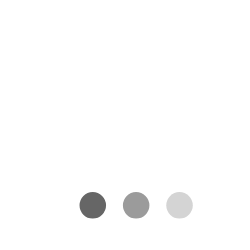
t = 0.00 s
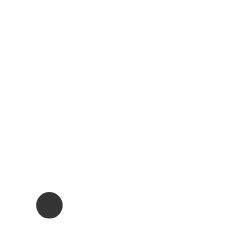
t = 0.53 s
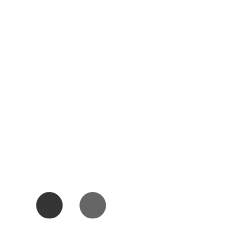
t = 0.65 s
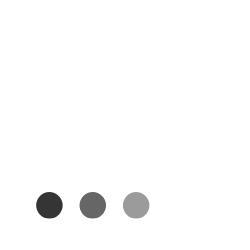
t = 0.78 s
t = 1.03 s: frame unchanged from t = 0.00 s, image omitted
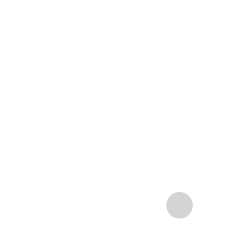
t = 1.28 s

The animated SVG that drew these frames (rendered in a browser with its animation timeline set to each time). Animation: 2 CSS @keyframes rules; one cycle of 1.53 s, repeats indefinitely.

<?xml version="1.0" encoding="utf-8"?>
<svg xmlns="http://www.w3.org/2000/svg" style="margin: auto; display: block; shape-rendering: auto;" width="250" height="250" preserveAspectRatio="xMidYMid">
<style type="text/css">
  text {
    text-anchor: middle; font-size: 183px; opacity: 0;
  }
</style>
<g transform="translate(125,125)">
  <g transform="translate(0,82)"><g class="path" style="transform-origin: -75.58px -1.72359px; animation: 1s linear -0.528s infinite normal forwards running blink-363abcc8-f110-4f55-9d37-dfc67eab8577; opacity: 1;"><path d="M15.01-2.38L15.01-2.38L15.01-2.38Q11.16-6.22 11.16-11.71L11.16-11.71L11.16-11.71Q11.16-17.20 15.01-21.14L15.01-21.14L15.01-21.14Q18.85-25.07 24.34-25.07L24.34-25.07L24.34-25.07Q29.83-25.07 33.76-21.14L33.76-21.14L33.76-21.14Q37.70-17.20 37.70-11.71L37.70-11.71L37.70-11.71Q37.70-6.22 33.76-2.38L33.76-2.38L33.76-2.38Q29.83 1.46 24.34 1.46L24.34 1.46L24.34 1.46Q18.85 1.46 15.01-2.38" fill="#666666" stroke="none" stroke-width="none" transform="translate(-100.00997924804688,10.081399536132812)" style="fill: rgb(53, 53, 53);"></path></g><g class="path" style="transform-origin: -32.21px -1.72359px; animation: 1s linear -0.396s infinite normal forwards running blink-363abcc8-f110-4f55-9d37-dfc67eab8577; opacity: 1;"><path d="M58.38-2.38L58.38-2.38L58.38-2.38Q54.53-6.22 54.53-11.71L54.53-11.71L54.53-11.71Q54.53-17.20 58.38-21.14L58.38-21.14L58.38-21.14Q62.22-25.07 67.71-25.07L67.71-25.07L67.71-25.07Q73.20-25.07 77.13-21.14L77.13-21.14L77.13-21.14Q81.07-17.20 81.07-11.71L81.07-11.71L81.07-11.71Q81.07-6.22 77.13-2.38L77.13-2.38L77.13-2.38Q73.20 1.46 67.71 1.46L67.71 1.46L67.71 1.46Q62.22 1.46 58.38-2.38" fill="#666666" stroke="none" stroke-width="none" transform="translate(-100.00997924804688,10.081399536132812)" style="fill: rgb(102, 102, 102);"></path></g><g class="path" style="transform-origin: 11.165px -1.72359px; animation: 1s linear -0.264s infinite normal forwards running blink-363abcc8-f110-4f55-9d37-dfc67eab8577; opacity: 1;"><path d="M101.75-2.38L101.75-2.38L101.75-2.38Q97.91-6.22 97.91-11.71L97.91-11.71L97.91-11.71Q97.91-17.20 101.75-21.14L101.75-21.14L101.75-21.14Q105.59-25.07 111.08-25.07L111.08-25.07L111.08-25.07Q116.57-25.07 120.51-21.14L120.51-21.14L120.51-21.14Q124.44-17.20 124.44-11.71L124.44-11.71L124.44-11.71Q124.44-6.22 120.51-2.38L120.51-2.38L120.51-2.38Q116.57 1.46 111.08 1.46L111.08 1.46L111.08 1.46Q105.59 1.46 101.75-2.38" fill="#666666" stroke="none" stroke-width="none" transform="translate(-100.00997924804688,10.081399536132812)" style="fill: rgb(155, 155, 155);"></path></g><g class="path" style="transform-origin: 54.535px -1.72359px; animation: 1s linear -0.132s infinite normal forwards running blink-363abcc8-f110-4f55-9d37-dfc67eab8577; opacity: 1;"><path d="M145.12-2.38L145.12-2.38L145.12-2.38Q141.28-6.22 141.28-11.71L141.28-11.71L141.28-11.71Q141.28-17.20 145.12-21.14L145.12-21.14L145.12-21.14Q148.96-25.07 154.45-25.07L154.45-25.07L154.45-25.07Q159.94-25.07 163.88-21.14L163.88-21.14L163.88-21.14Q167.81-17.20 167.81-11.71L167.81-11.71L167.81-11.71Q167.81-6.22 163.88-2.38L163.88-2.38L163.88-2.38Q159.94 1.46 154.45 1.46L154.45 1.46L154.45 1.46Q148.96 1.46 145.12-2.38" fill="#666666" stroke="none" stroke-width="none" transform="translate(-100.00997924804688,10.081399536132812)" style="fill: rgb(212, 212, 212);"></path></g><g class="path" style="transform-origin: 97.905px -1.72359px; animation: 1s linear 0s infinite normal forwards running blink-363abcc8-f110-4f55-9d37-dfc67eab8577; opacity: 1;"><path d="M188.49-2.38L188.49-2.38L188.49-2.38Q184.65-6.22 184.65-11.71L184.65-11.71L184.65-11.71Q184.65-17.20 188.49-21.14L188.49-21.14L188.49-21.14Q192.33-25.07 197.82-25.07L197.82-25.07L197.82-25.07Q203.31-25.07 207.25-21.14L207.25-21.14L207.25-21.14Q211.18-17.20 211.18-11.71L211.18-11.71L211.18-11.71Q211.18-6.22 207.25-2.38L207.25-2.38L207.25-2.38Q203.31 1.46 197.82 1.46L197.82 1.46L197.82 1.46Q192.33 1.46 188.49-2.38" fill="#666666" stroke="none" stroke-width="none" transform="translate(-100.00997924804688,10.081399536132812)" style="fill: rgb(255, 255, 255);"></path></g></g>
</g>
<style id="blink-363abcc8-f110-4f55-9d37-dfc67eab8577" data-anikit="">@keyframes blink-363abcc8-f110-4f55-9d37-dfc67eab8577 {
  0% { opacity: 1; }
  49.75% { opacity: 1; }
  50.24999999999999% { opacity: 0; }
  99.5% { opacity: 0; }
  100% { opacity: 1; }
}</style><style id="blink-363abcc8-f110-4f55-9d37-dfc67eab8577" data-anikit="">@keyframes blink-363abcc8-f110-4f55-9d37-dfc67eab8577 {
  0% { opacity: 1; }
  49.75% { opacity: 1; }
  50.24999999999999% { opacity: 0; }
  99.5% { opacity: 0; }
  100% { opacity: 1; }
}</style></svg>
